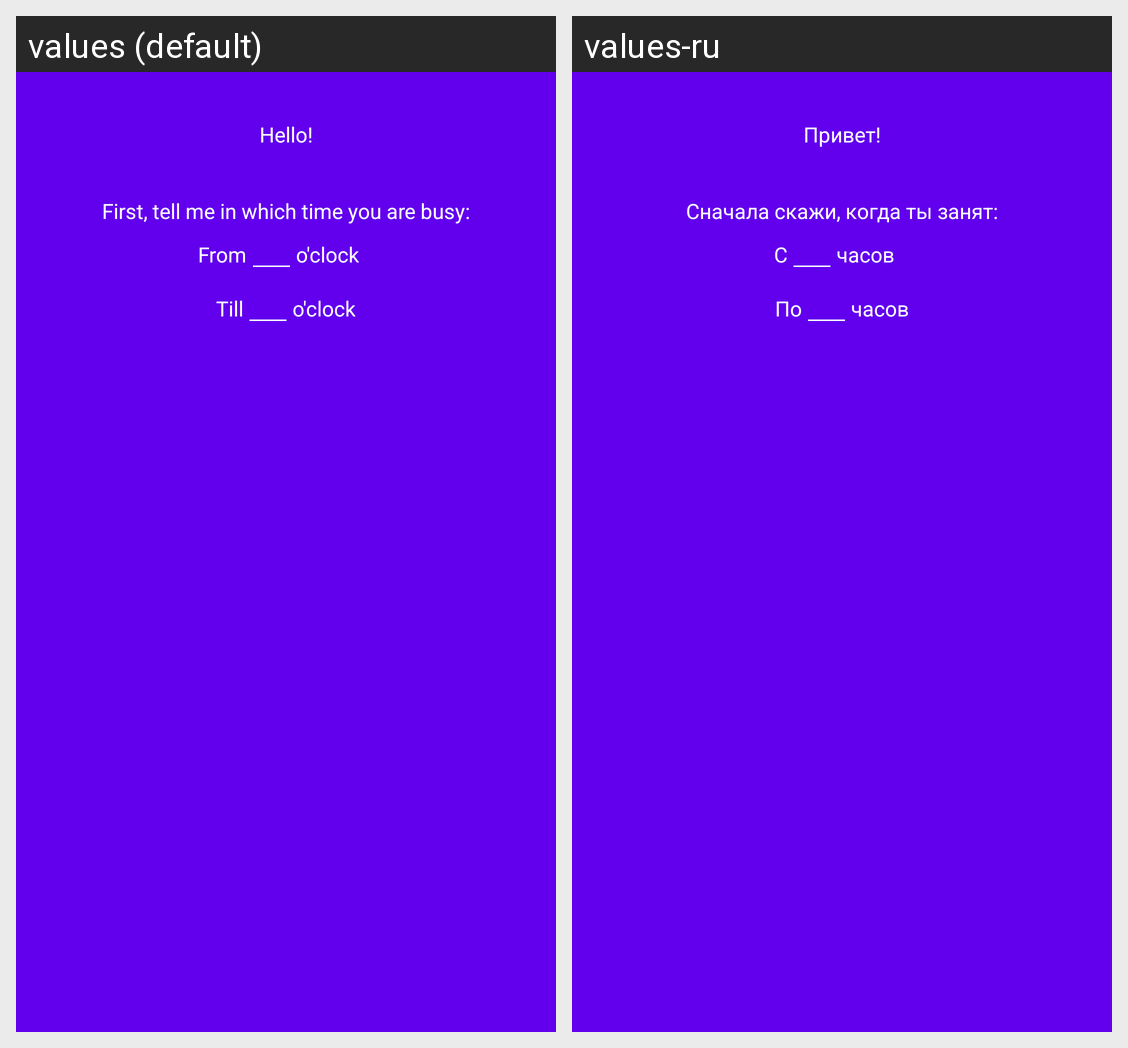

The same Android screen rendered under two of its app's locales, left to right. List the strings drawn on it with the default value and each locale's translation.
Android screen res/layout/fragment_intro.xml rendered under 2 locales, left to right: values (default), values-ru. Device: Nexus 5 (rendered at 1080×1920; each locale shown at half size, 540×960, under a caption strip naming it); theme Theme.AppCompat.Light.NoActionBar.
Strings drawn on this screen, with the default value and each locale's value (text and hints the layout hard-codes, and strings that could not be matched under every locale, appear in the picture but are not listed):

welcome
  values: Hello!
  values-ru: Привет!

intro_step1
  values: First, tell me in which time you are busy:
  values-ru: Сначала скажи, когда ты занят:

from
  values: From
  values-ru: С

hours
  values: o'clock
  values-ru: часов

till
  values: Till
  values-ru: По
